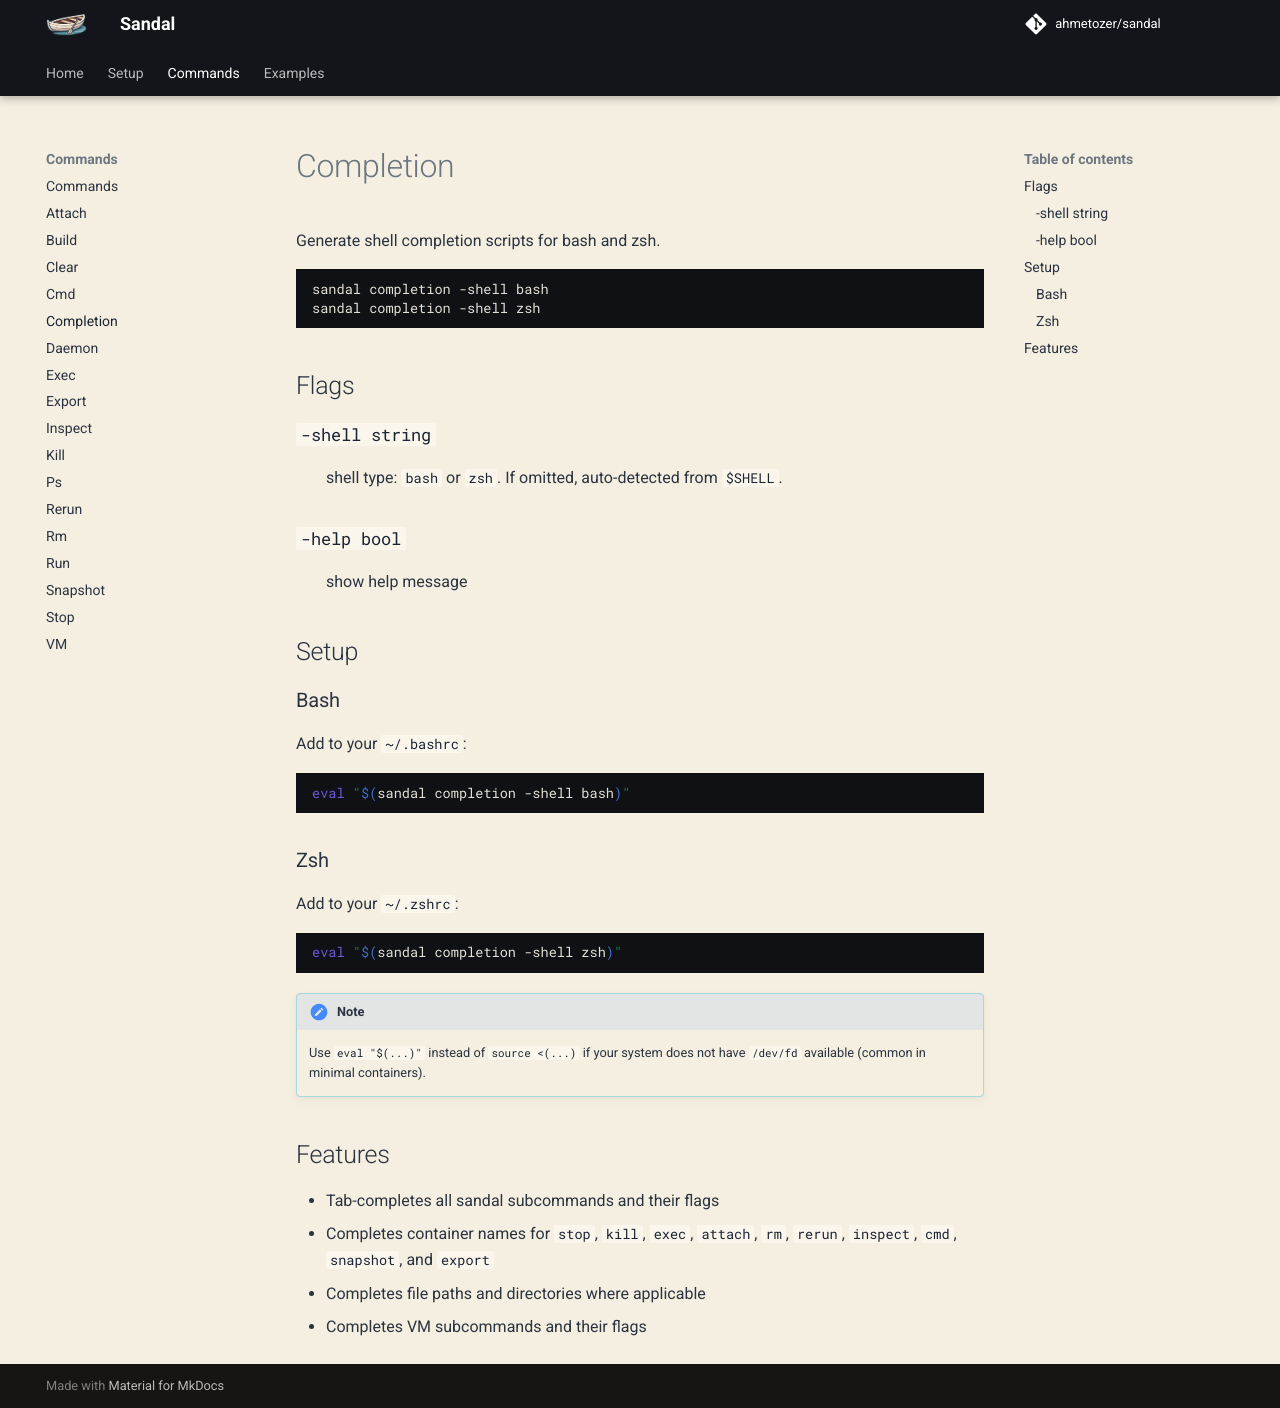

repository: ahmetozer/sandal · page: commands/completion/index.html · generator: mkdocs

# Completion

Generate shell completion scripts for bash and zsh.

```bash
sandal completion -shell bash
sandal completion -shell zsh
```

## Flags

### `-shell string`

:   shell type: `bash` or `zsh`. If omitted, auto-detected from `$SHELL`.

### `-help bool`

:   show help message

## Setup

### Bash

Add to your `~/.bashrc`:

```bash
eval "$(sandal completion -shell bash)"
```

### Zsh

Add to your `~/.zshrc`:

```bash
eval "$(sandal completion -shell zsh)"
```

!!! note
    Use `eval "$(...)"` instead of `source <(...)` if your system does not have `/dev/fd` available (common in minimal containers).

## Features

- Tab-completes all sandal subcommands and their flags
- Completes container names for `stop`, `kill`, `exec`, `attach`, `rm`, `rerun`, `inspect`, `cmd`, `snapshot`, and `export`
- Completes file paths and directories where applicable
- Completes VM subcommands and their flags
